Image classification data set "piece_types_contrast" (AlexPetrusca/ShutterMate_ML on GitHub). Class labels (6): bishop, king, knight, pawn, queen, rook.

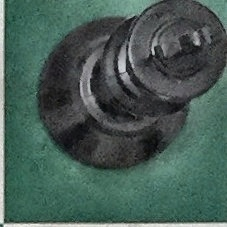
Label: king

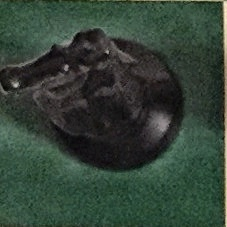
Label: knight

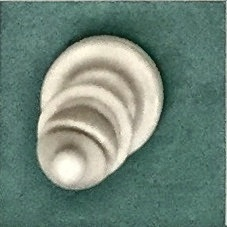
Label: bishop

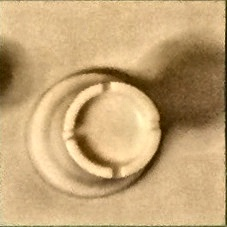
Label: rook

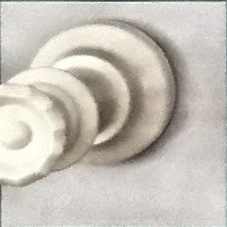
Label: queen

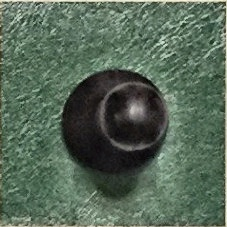
Label: pawn
